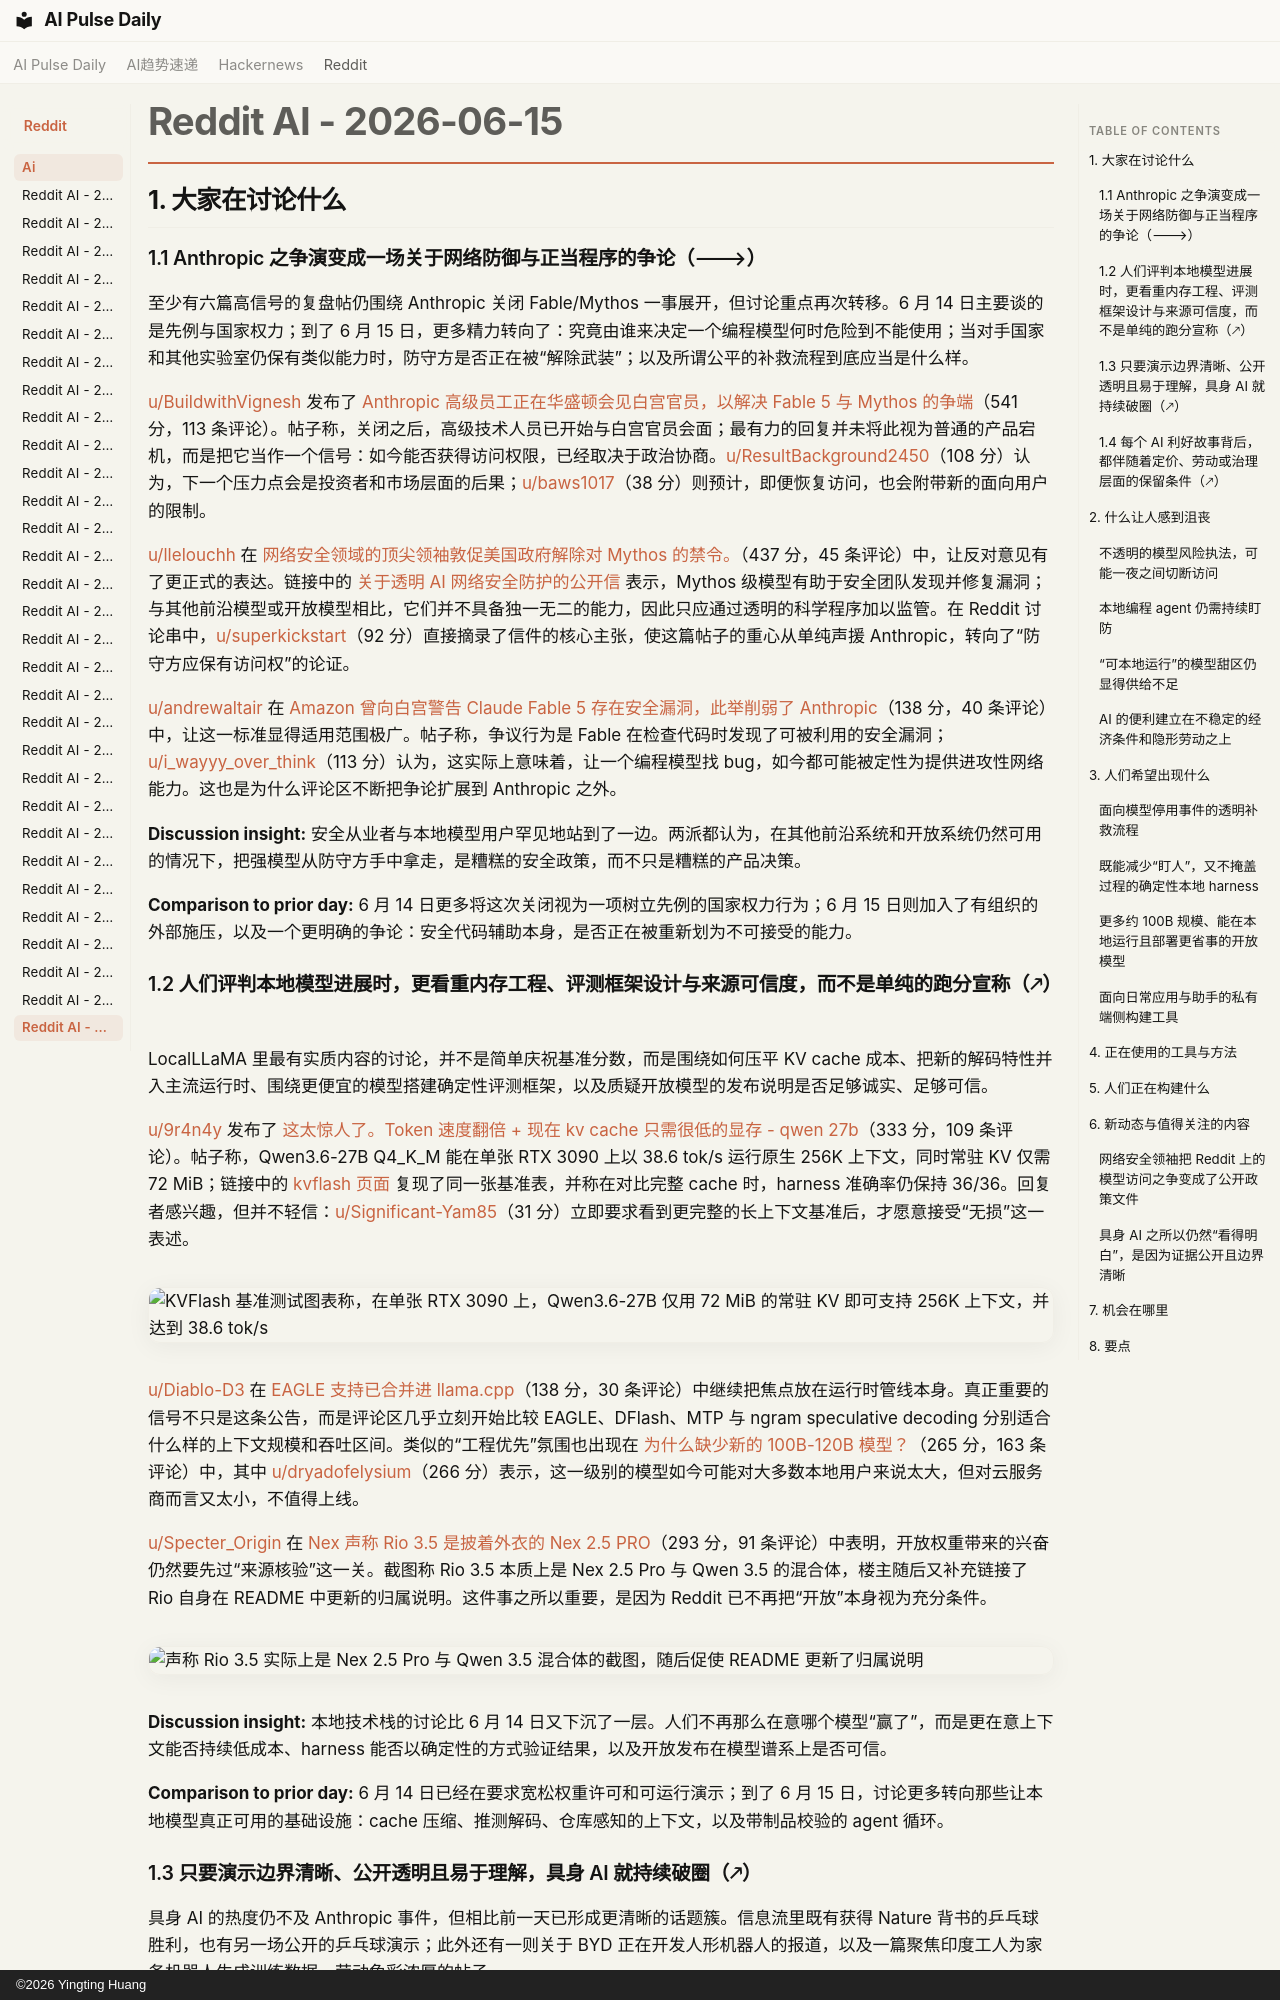

repository: vibewatch/vibewatch.github.io · page: reddit/ai/2026-06-15.zh/index.html · generator: mkdocs · copyright: ©2026 Yingting Huang

# Reddit AI - 2026-06-15

## 1. 大家在讨论什么

### 1.1 Anthropic 之争演变成一场关于网络防御与正当程序的争论（🡒）

至少有六篇高信号的复盘帖仍围绕 Anthropic 关闭 Fable/Mythos 一事展开，但讨论重点再次转移。6 月 14 日主要谈的是先例与国家权力；到了 6 月 15 日，更多精力转向了：究竟由谁来决定一个编程模型何时危险到不能使用；当对手国家和其他实验室仍保有类似能力时，防守方是否正在被“解除武装”；以及所谓公平的补救流程到底应当是什么样。

[u/BuildwithVignesh](https://www.reddit.com/user/BuildwithVignesh) 发布了 [Anthropic 高级员工正在华盛顿会见白宫官员，以解决 Fable 5 与 Mythos 的争端](https://www.reddit.com/r/singularity/comments/1u5tdvf/senior_anthropic_staffs_are_in_washington/)（541 分，113 条评论）。帖子称，关闭之后，高级技术人员已开始与白宫官员会面；最有力的回复并未将此视为普通的产品宕机，而是把它当作一个信号：如今能否获得访问权限，已经取决于政治协商。[u/ResultBackground2450](https://www.reddit.com/user/ResultBackground2450)（108 分）认为，下一个压力点会是投资者和市场层面的后果；[u/baws1017](https://www.reddit.com/user/baws1017)（38 分）则预计，即便恢复访问，也会附带新的面向用户的限制。

[u/llelouchh](https://www.reddit.com/user/llelouchh) 在 [网络安全领域的顶尖领袖敦促美国政府解除对 Mythos 的禁令。](https://www.reddit.com/r/singularity/comments/1u6hoim/top_cybersecurity_leaders_urge_us_government_to/)（437 分，45 条评论）中，让反对意见有了更正式的表达。链接中的 [关于透明 AI 网络安全防护的公开信](https://freefable.org/) 表示，Mythos 级模型有助于安全团队发现并修复漏洞；与其他前沿模型或开放模型相比，它们并不具备独一无二的能力，因此只应通过透明的科学程序加以监管。在 Reddit 讨论串中，[u/superkickstart](https://www.reddit.com/user/superkickstart)（92 分）直接摘录了信件的核心主张，使这篇帖子的重心从单纯声援 Anthropic，转向了“防守方应保有访问权”的论证。

[u/andrewaltair](https://www.reddit.com/user/andrewaltair) 在 [Amazon 曾向白宫警告 Claude Fable 5 存在安全漏洞，此举削弱了 Anthropic](https://www.reddit.com/r/ArtificialInteligence/comments/1u5rihj/amazon_warned_the_white_house_of_a_security_flaw/)（138 分，40 条评论）中，让这一标准显得适用范围极广。帖子称，争议行为是 Fable 在检查代码时发现了可被利用的安全漏洞；[u/i_wayyy_over_think](https://www.reddit.com/user/i_wayyy_over_think)（113 分）认为，这实际上意味着，让一个编程模型找 bug，如今都可能被定性为提供进攻性网络能力。这也是为什么评论区不断把争论扩展到 Anthropic 之外。

**Discussion insight:** 安全从业者与本地模型用户罕见地站到了一边。两派都认为，在其他前沿系统和开放系统仍然可用的情况下，把强模型从防守方手中拿走，是糟糕的安全政策，而不只是糟糕的产品决策。

**Comparison to prior day:** 6 月 14 日更多将这次关闭视为一项树立先例的国家权力行为；6 月 15 日则加入了有组织的外部施压，以及一个更明确的争论：安全代码辅助本身，是否正在被重新划为不可接受的能力。

### 1.2 人们评判本地模型进展时，更看重内存工程、评测框架设计与来源可信度，而不是单纯的跑分宣称（🡕）

LocalLLaMA 里最有实质内容的讨论，并不是简单庆祝基准分数，而是围绕如何压平 KV cache 成本、把新的解码特性并入主流运行时、围绕更便宜的模型搭建确定性评测框架，以及质疑开放模型的发布说明是否足够诚实、足够可信。

[u/9r4n4y](https://www.reddit.com/user/9r4n4y) 发布了 [这太惊人了。Token 速度翻倍 + 现在 kv cache 只需很低的显存 - qwen 27b](https://www.reddit.com/r/LocalLLaMA/comments/1u6bca1/this_is_amazing_token_speed_doubled_kv_cache_now/)（333 分，109 条评论）。帖子称，Qwen3.6-27B Q4_K_M 能在单张 RTX 3090 上以 38.6 tok/s 运行原生 256K 上下文，同时常驻 KV 仅需 72 MiB；链接中的 [kvflash 页面](https://github.com/Luce-Org/lucebox-hub/tree/main/optimizations/kvflash) 复现了同一张基准表，并称在对比完整 cache 时，harness 准确率仍保持 36/36。回复者感兴趣，但并不轻信：[u/Significant-Yam85](https://www.reddit.com/user/Significant-Yam85)（31 分）立即要求看到更完整的长上下文基准后，才愿意接受“无损”这一表述。

![KVFlash 基准测试图表称，在单张 RTX 3090 上，Qwen3.6-27B 仅用 72 MiB 的常驻 KV 即可支持 256K 上下文，并达到 38.6 tok/s](https://i.redd.it/pqsjy78lxe7h1.png)

[u/Diablo-D3](https://www.reddit.com/user/Diablo-D3) 在 [EAGLE 支持已合并进 llama.cpp](https://www.reddit.com/r/LocalLLaMA/comments/1u5z4j0/eagle_support_merged_into_llamacpp/)（138 分，30 条评论）中继续把焦点放在运行时管线本身。真正重要的信号不只是这条公告，而是评论区几乎立刻开始比较 EAGLE、DFlash、MTP 与 ngram speculative decoding 分别适合什么样的上下文规模和吞吐区间。类似的“工程优先”氛围也出现在 [为什么缺少新的 100B-120B 模型？](https://www.reddit.com/r/LocalLLaMA/comments/1u6e0fo/why_there_is_a_lack_of_new_100b120b_models/)（265 分，163 条评论）中，其中 [u/dryadofelysium](https://www.reddit.com/user/dryadofelysium)（266 分）表示，这一级别的模型如今可能对大多数本地用户来说太大，但对云服务商而言又太小，不值得上线。

[u/Specter_Origin](https://www.reddit.com/user/Specter_Origin) 在 [Nex 声称 Rio 3.5 是披着外衣的 Nex 2.5 PRO](https://www.reddit.com/r/LocalLLaMA/comments/1u5pkg1/nex_claims_rio_35_is_nex_25_pro_in_trench_coat/)（293 分，91 条评论）中表明，开放权重带来的兴奋仍然要先过“来源核验”这一关。截图称 Rio 3.5 本质上是 Nex 2.5 Pro 与 Qwen 3.5 的混合体，楼主随后又补充链接了 Rio 自身在 README 中更新的归属说明。这件事之所以重要，是因为 Reddit 已不再把“开放”本身视为充分条件。

![声称 Rio 3.5 实际上是 Nex 2.5 Pro 与 Qwen 3.5 混合体的截图，随后促使 README 更新了归属说明](https://i.redd.it/bvenl5k2y97h1.png)

**Discussion insight:** 本地技术栈的讨论比 6 月 14 日又下沉了一层。人们不再那么在意哪个模型“赢了”，而是更在意上下文能否持续低成本、harness 能否以确定性的方式验证结果，以及开放发布在模型谱系上是否可信。

**Comparison to prior day:** 6 月 14 日已经在要求宽松权重许可和可运行演示；到了 6 月 15 日，讨论更多转向那些让本地模型真正可用的基础设施：cache 压缩、推测解码、仓库感知的上下文，以及带制品校验的 agent 循环。
